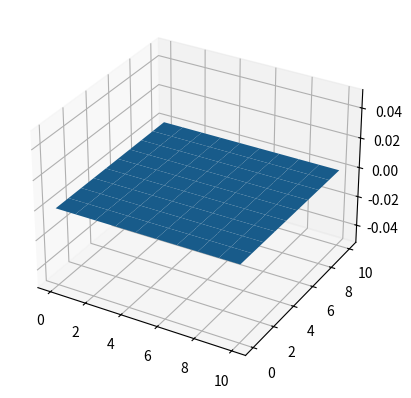

The matplotlib source for this figure:
import numpy as np 
import matplotlib.pyplot as plt
from mpl_toolkits.mplot3d import Axes3D

x = np.linspace(0, 10, 10)
y = np.linspace(0, 10, 10)

X, Y = np.meshgrid(x, y)

#metric in 2d
def metric(x,y):
    return np.array([[np.sin(y)**2,0],[0,1]])





fig = plt.figure()
ax = fig.add_subplot(111, projection = '3d')
ax.plot_surface(X, Y, np.zeros_like(X))


# ax2 = fig.add_subplot(122, projection='3d')
# ax2.plot_surface(X_new,Y_new,np.zeros_like(X_new))
plt.show()